Image classification data set "pr" (ndrpscl/MNetv3 on GitHub). Class labels (9): butterhead lettuce, crisphead lettuce, curly lettuce, iceberg lettuce, lollo lettuce, looseleaf lettuce, oak leaf lettuce, red leaf lettuce, romaine lettuce.

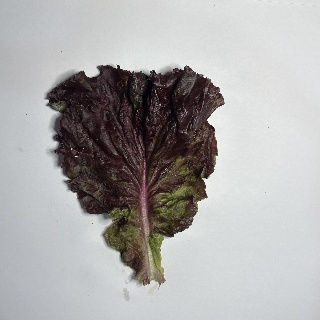
Label: red leaf lettuce

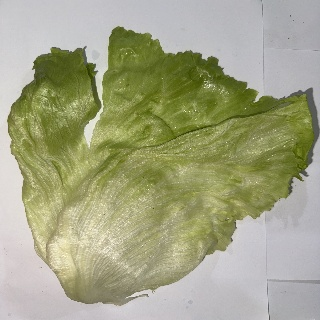
Label: crisphead lettuce

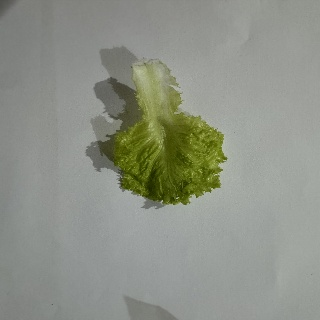
Label: curly lettuce

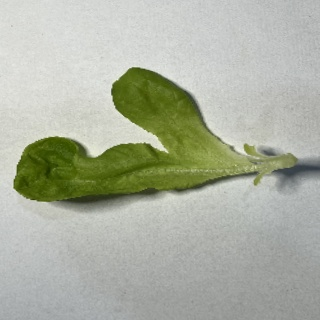
Label: oak leaf lettuce

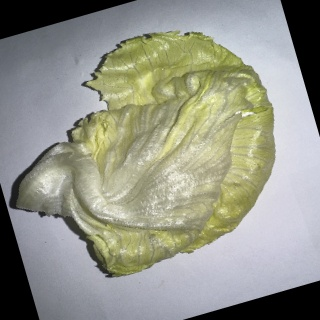
Label: iceberg lettuce

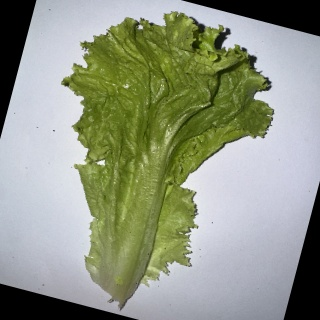
Label: looseleaf lettuce
